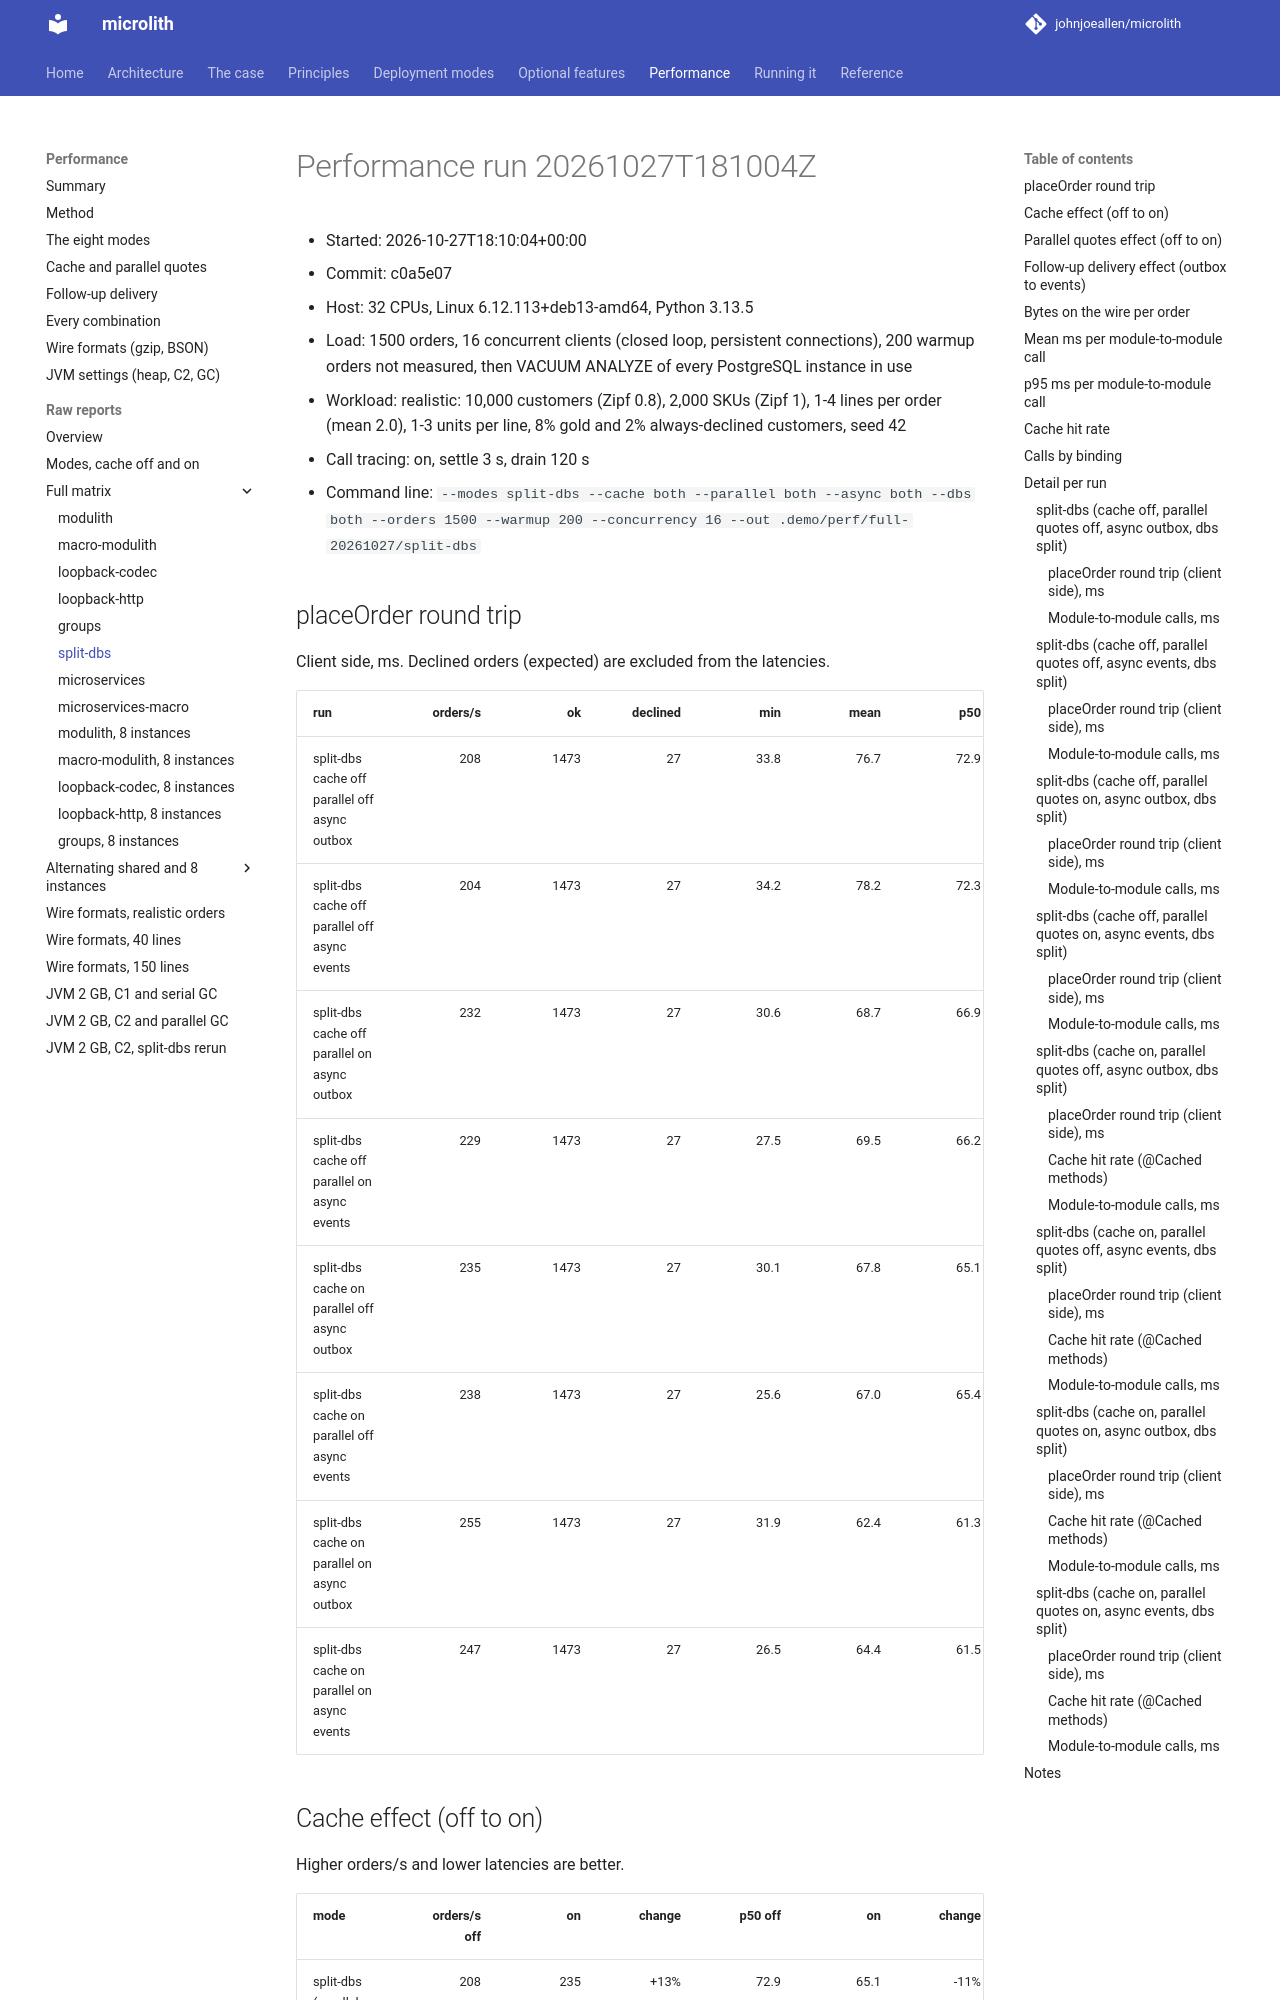

repository: johnjoeallen/microlith · page: 0.1/performance/reports/matrix/split-dbs/index.html · generator: mkdocs

# Performance run 20261027T181004Z

- Started: 2026-10-27T18:10:04+00:00
- Commit: c0a5e07
- Host: 32 CPUs, Linux 6.12.113+deb13-amd64, Python 3.13.5
- Load: 1500 orders, 16 concurrent clients (closed loop, persistent connections), 200 warmup orders not measured, then VACUUM ANALYZE of every PostgreSQL instance in use
- Workload: realistic: 10,000 customers (Zipf 0.8), 2,000 SKUs (Zipf 1), 1-4 lines per order (mean 2.0), 1-3 units per line, 8% gold and 2% always-declined customers, seed 42
- Call tracing: on, settle 3 s, drain 120 s
- Command line: `--modes split-dbs --cache both --parallel both --async both --dbs both --orders 1500 --warmup 200 --concurrency 16 --out .demo/perf/full-20261027/split-dbs`

## placeOrder round trip

Client side, ms. Declined orders (expected) are excluded from the latencies.

| run | orders/s | ok | declined | min | mean | p50 | p90 | p95 | p99 | max | calls/order | result |
| --- | ---: | ---: | ---: | ---: | ---: | ---: | ---: | ---: | ---: | ---: | ---: | ---: |
| split-dbs cache off parallel off async outbox | 208 | 1473 | 27 | 33.8 | 76.7 | 72.9 | 102.8 | 111.3 | 155.3 | 175.0 | 19.9 | PASS |
| split-dbs cache off parallel off async events | 204 | 1473 | 27 | 34.2 | 78.2 | 72.3 | 106.3 | 120.0 | 162.9 | 183.9 | 19.9 | PASS |
| split-dbs cache off parallel on async outbox | 232 | 1473 | 27 | 30.6 | 68.7 | 66.9 | 91.1 | 96.0 | 108.1 | 124.8 | 19.9 | PASS |
| split-dbs cache off parallel on async events | 229 | 1473 | 27 | 27.5 | 69.5 | 66.2 | 92.9 | 98.7 | 112.6 | 117.0 | 19.9 | PASS |
| split-dbs cache on parallel off async outbox | 235 | 1473 | 27 | 30.1 | 67.8 | 65.1 | 88.8 | 95.3 | 108.3 | 124.6 | 19.9 | PASS |
| split-dbs cache on parallel off async events | 238 | 1473 | 27 | 25.6 | 67.0 | 65.4 | 86.4 | 92.5 | 109.0 | 126.2 | 19.9 | PASS |
| split-dbs cache on parallel on async outbox | 255 | 1473 | 27 | 31.9 | 62.4 | 61.3 | 79.5 | 86.2 | 93.7 | 107.4 | 19.9 | PASS |
| split-dbs cache on parallel on async events | 247 | 1473 | 27 | 26.5 | 64.4 | 61.5 | 86.5 | 92.9 | 104.7 | 114.8 | 19.9 | PASS |
